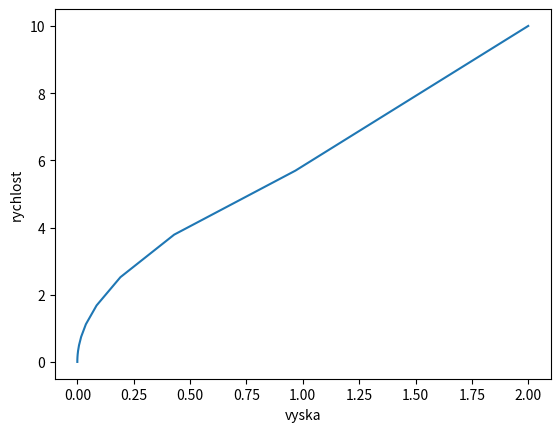

Reproduce this figure in Python.
# @TODO: scipy zakomponovat!!


import math
import random
import pprint
import matplotlib.pyplot as plt

height      = 2     # in meters
velocity    = 10    # in m/s
g           = 9.8   # acceleration in m/s^2
cr          = 0.9   # coeficient of restitution, from 0 to 1, where 1 equals perfect elastic collision

velocity_array = [velocity]
height_array = [height]


pprint.pprint(['#', 'velocity', 'restitution_velocity', 'height'])
for j in range(20):
    velocity = velocity * math.sqrt(1 - math.exp(-2 * g * height / (velocity ** 2)))

    restitution_velocity = cr * velocity * (1 - 0.01 * random.random())

    height =- ((velocity ** 2)/g) * math.log((math.cos(math.atan(restitution_velocity/velocity))))

    result = [j, velocity, restitution_velocity, height]

    velocity_array.append(velocity)
    height_array.append(height)

    pprint.pprint(result)

    if height < 0.0000000001 :
      print("END OF SIMULATION")
      break

print(velocity_array)
print(height_array)

plt.plot(height_array, velocity_array)

plt.ylabel('rychlost')
plt.xlabel('vyska')

plt.show()
